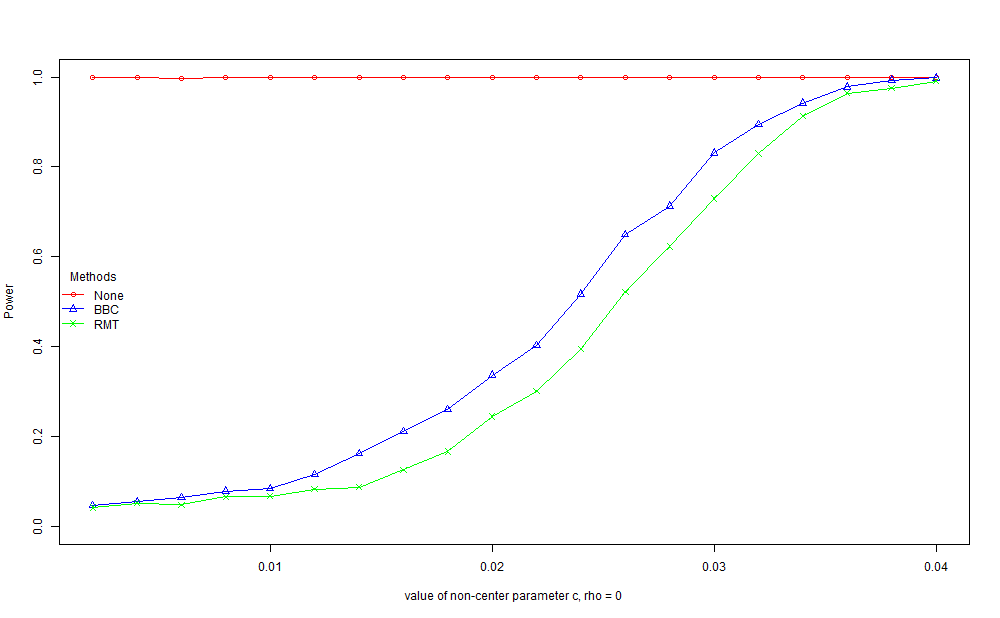

The file beside this chart, header and first rows:
, None, BBC, RMT
1, 0.998, 0.047, 0.042
2, 0.998, 0.055, 0.052
3, 0.997, 0.065, 0.048
4, 0.999, 0.079, 0.066
5, 0.998, 0.084, 0.068
6, 0.999, 0.116, 0.083
7, 1, 0.162, 0.088
8, 0.999, 0.211, 0.126
9, 1, 0.26, 0.167
10, 1, 0.337, 0.245
11, 1, 0.403, 0.301
12, 1, 0.517, 0.395
13, 1, 0.649, 0.522
14, 1, 0.713, 0.623
15, 1, 0.831, 0.73
16, 1, 0.895, 0.83
17, 1, 0.942, 0.913
18, 1, 0.978, 0.964
19, 1, 0.993, 0.975
20, 1, 0.998, 0.991
